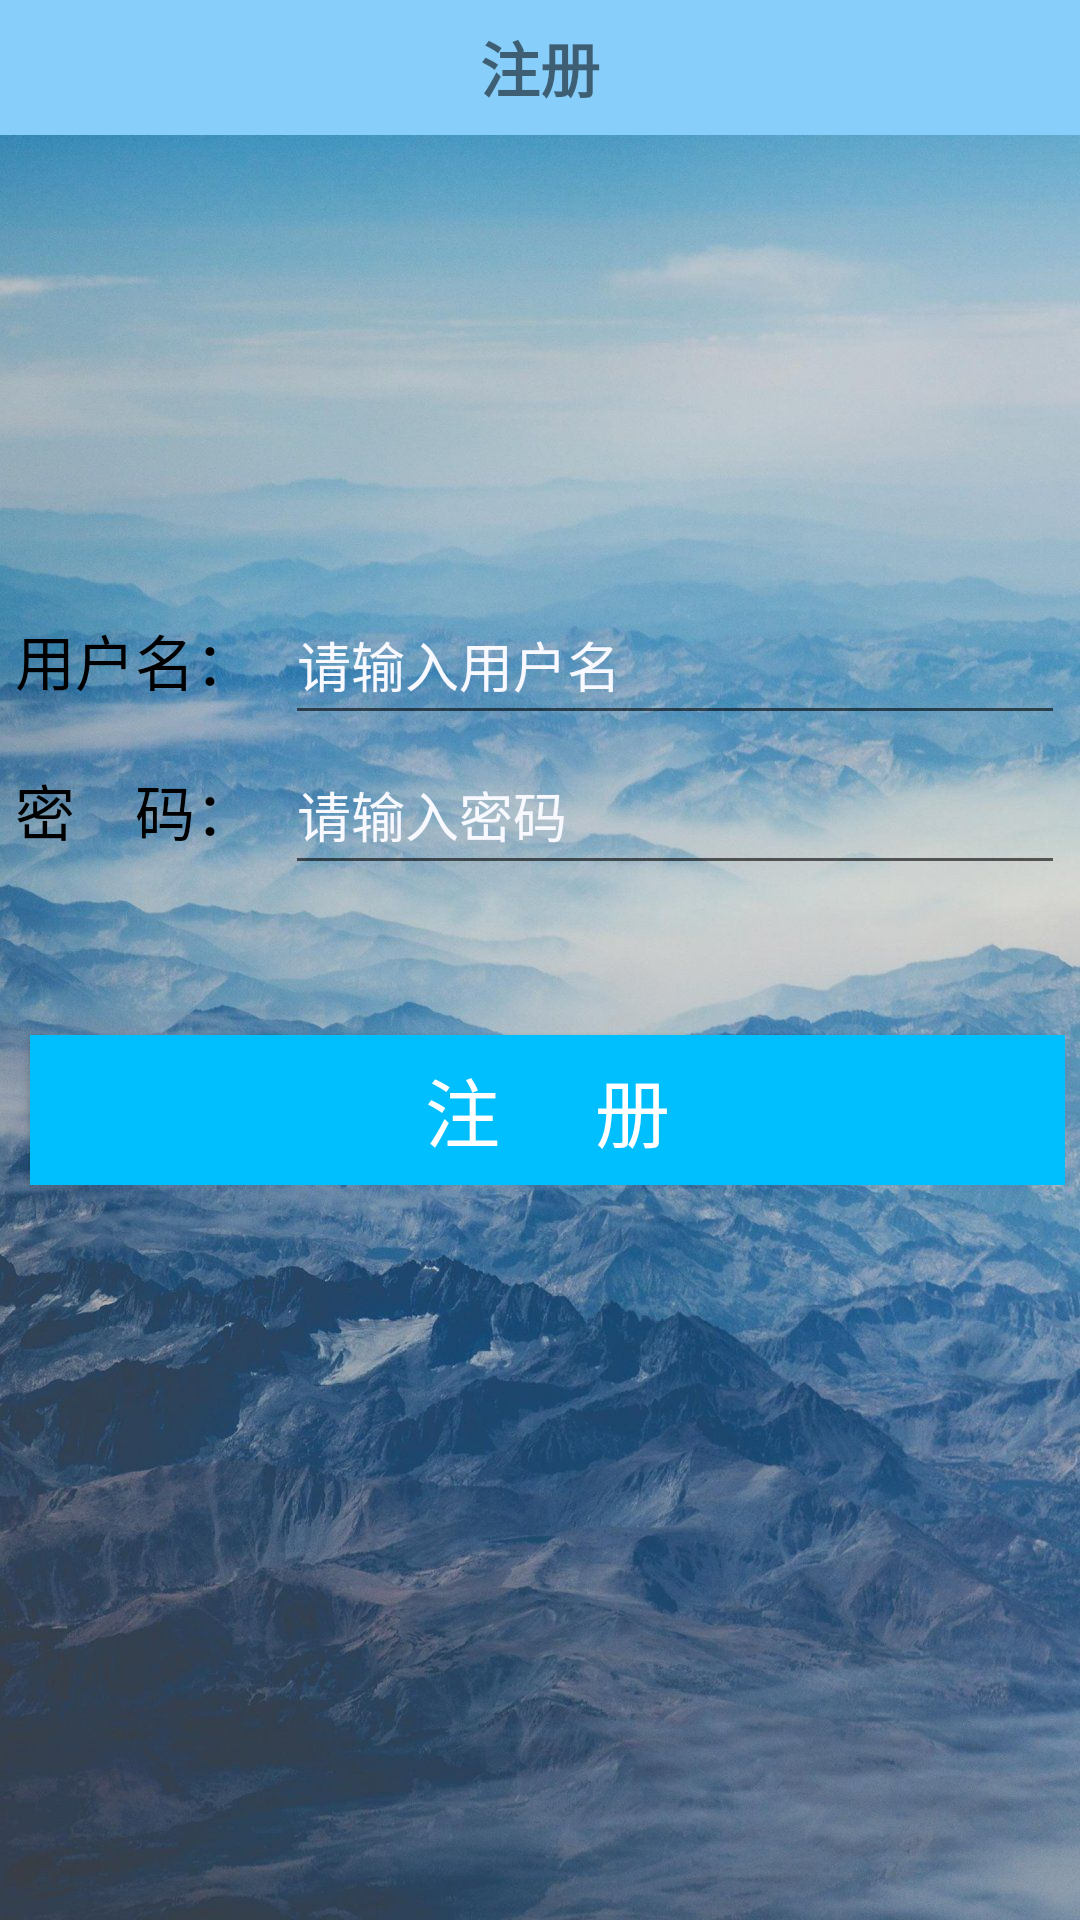

Write the Android layout XML for this screen, with the resource values it uses.
<!-- AndroidManifest.xml: application theme WindowNoTitle -->
<!-- res/layout/activity_register.xml -->
<?xml version="1.0" encoding="utf-8"?>
<RelativeLayout xmlns:android="http://schemas.android.com/apk/res/android"
    xmlns:app="http://schemas.android.com/apk/res-auto"
    xmlns:tools="http://schemas.android.com/tools"
    android:layout_width="match_parent"
    android:layout_height="match_parent"
    android:background="@drawable/zhuce"
    tools:context=".activity.RegisterActivity">

    <RelativeLayout
    android:layout_width="match_parent"
    android:layout_height="45dp"
    android:background="#87CEFA"

    android:id="@+id/rl_registeractivity_top">
        <ImageView
            android:id="@+id/iv_registeractivity_back"
            android:layout_width="wrap_content"
            android:src="@mipmap/icon_back"
            android:layout_marginLeft="10dp"
            android:layout_height="match_parent" />
    <TextView
        android:id="@+id/registeractivity_top"
        android:layout_width="wrap_content"
        android:layout_height="wrap_content"
        android:text="注册"
        android:textStyle="bold"
        android:textSize="20dp"
        android:layout_centerInParent="true"/>
    </RelativeLayout>

    <LinearLayout
        android:id="@+id/ll_registeractivity_body"
        android:layout_width="match_parent"
        android:layout_height="wrap_content"
        android:orientation="vertical"
        android:layout_below="@+id/rl_registeractivity_top"
        android:layout_marginTop="150dp"
        android:layout_marginLeft="5dp"
        android:layout_marginRight="5dp">
        
        <LinearLayout
            android:layout_width="match_parent"
            android:layout_height="wrap_content"
            android:orientation="horizontal">
            <TextView
                android:id="@+id/tv_registeractivity_username"
                android:layout_width="wrap_content"
                android:layout_height="wrap_content"
                android:textColor="#000000"
                android:textSize="20dp"
                android:text="用户名："/>
            <EditText
                android:id="@+id/et_registeractivity_username"
                android:layout_width="match_parent"
                android:layout_height="50dp"
                android:textColor="#F8F8FF"
                android:hint="请输入用户名"
                android:gravity="center_vertical"
                android:textColorHint="#F8F8FF"
                android:layout_marginLeft="10dp"
                />
        </LinearLayout>
        
        <LinearLayout
            android:layout_width="match_parent"
            android:layout_height="wrap_content"
            android:orientation="horizontal">
            <TextView
                android:id="@+id/tv_registeractivity_password1"
                android:layout_width="wrap_content"
                android:layout_height="wrap_content"
                android:textColor="	#000000"
                android:textSize="20dp"
                android:text="密    码："/>
            <EditText
                android:id="@+id/et_registeractivity_password1"
                android:layout_width="match_parent"
                android:layout_height="50dp"
                android:gravity="center_vertical"
                android:layout_marginLeft="10dp"
                android:textColor="#F8F8FF"
                android:inputType="textPassword"
                android:textColorHint="#F8F8FF"
                android:hint="请输入密码" />
        </LinearLayout>

        <LinearLayout
            android:layout_width="match_parent"
            android:layout_height="wrap_content"
            android:layout_marginRight="15dp"
            android:layout_marginTop="10dp"
            android:orientation="horizontal" />
        
        <Button
            android:id="@+id/bt_registeractivity_register"
            android:layout_width="match_parent"
            android:background="#00BFFF"
            android:layout_height="50dp"
            android:layout_marginLeft="5dp"
            android:text="注     册"
            android:textSize="25dp"
            android:onClick="onClick"
            android:textColor="#fff"
            android:layout_marginTop="40dp"
            />

    </LinearLayout>
</RelativeLayout>
<!-- resources referenced by this layout -->
<resources>
  <!-- drawable zhuce: jpg bitmap (drawable-v24, 216089 bytes) -->
  <style name="WindowNoTitle" parent="Base.Theme.AppCompat.Light.DarkActionBar">
          <item name="windowNoTitle">true</item>
      </style>
</resources>
